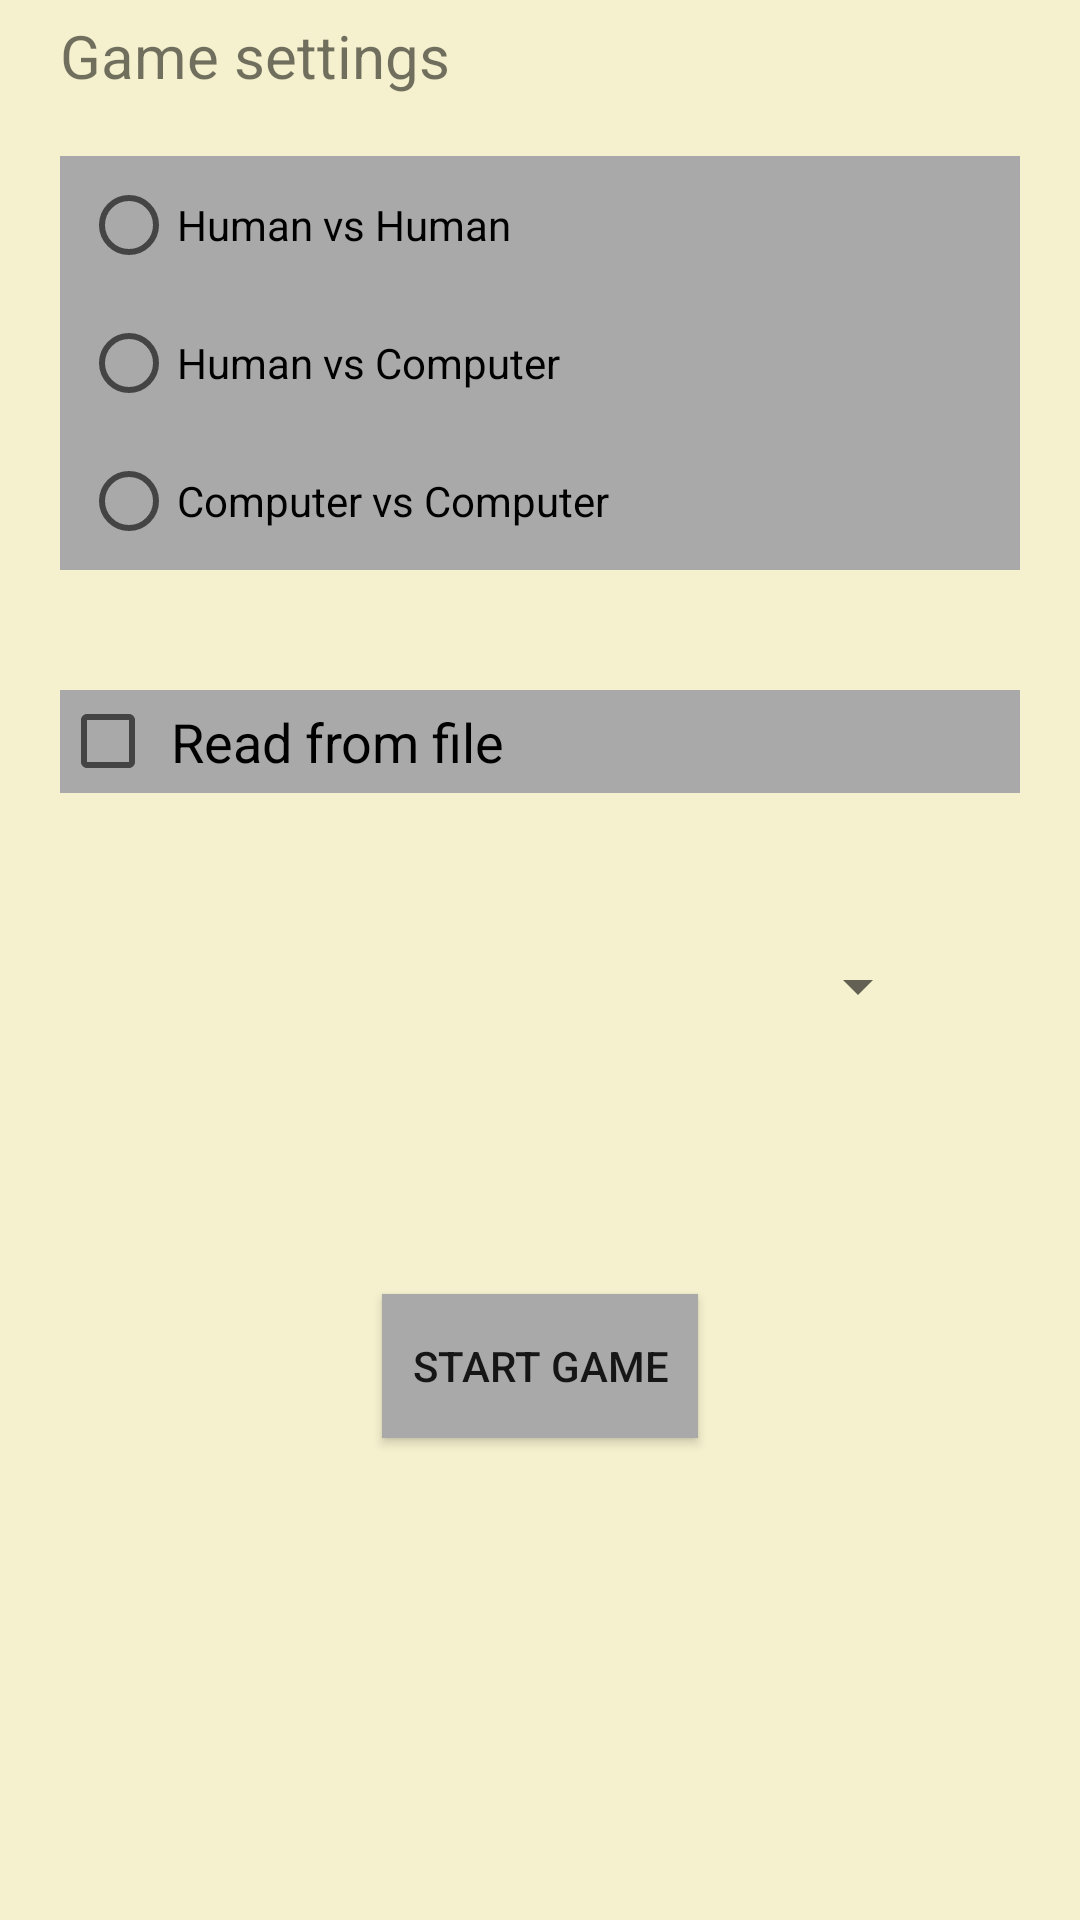

Produce the Android XML layout that renders to this screen, including the resource entries it uses.
<!-- AndroidManifest.xml: application theme AppTheme -->
<!-- res/layout/activity_main.xml -->
<?xml version="1.0" encoding="utf-8"?>
<LinearLayout
    xmlns:android="http://schemas.android.com/apk/res/android"
    xmlns:app="http://schemas.android.com/apk/res-auto"
    xmlns:tools="http://schemas.android.com/tools"
    android:layout_width="match_parent"
    android:layout_height="match_parent"
    tools:context=".MainActivity"
    android:orientation="vertical"
    android:background="@color/defaultColor"
    >
    <TextView
        android:layout_marginTop="5dp"
        android:layout_marginLeft="20dp"
        android:layout_width="wrap_content"
        android:layout_height="wrap_content"
        android:text="Game settings"
        android:textSize="20sp"
/>
<RadioGroup

    android:background="@color/lightgrey"
    android:layout_margin="20dp"
    android:layout_width="match_parent"
    android:layout_height="wrap_content">
    <RadioButton

        android:id="@+id/rb1"
        android:layout_margin="7dp"
        android:layout_width="match_parent"
        android:layout_height="wrap_content"
        android:text="Human vs Human"
        android:onClick="onRadioButtonClicked"/>
    <RadioButton
        android:id="@+id/rb2"
        android:layout_margin="7dp"
        android:layout_width="match_parent"
        android:layout_height="wrap_content"
        android:text="Human vs Computer"
        android:onClick="onRadioButtonClicked"/>
    <RadioButton
        android:id="@+id/rb3"
        android:layout_margin="7dp"
        android:layout_width="match_parent"
        android:layout_height="wrap_content"
        android:text="Computer vs Computer"
        android:onClick="onRadioButtonClicked"/>
</RadioGroup>
    <CheckBox
        android:id="@+id/cb"
        android:background="@color/lightgrey"
        android:layout_margin="20dp"
        android:textSize="18sp"
        android:padding="5dp"
        android:layout_width="match_parent"
        android:layout_height="wrap_content"
        android:text="Read from file"
        />
<TextView
    android:id="@+id/tv"
    android:alpha="0"
    android:layout_width="wrap_content"
    android:layout_height="wrap_content"
    android:text="Difficulty"
    android:textSize="20sp"
    android:layout_gravity="center"/>
    <Spinner

        android:alpha="0"
        android:layout_marginEnd="50dp"
        android:layout_marginStart="50dp"
        android:id="@+id/spinner"
        android:layout_width="match_parent"
        android:layout_height="35dp"
       />

    <Button
        android:layout_marginTop="85dp"
        android:layout_width="wrap_content"
        android:layout_height="wrap_content"
        android:layout_gravity="center"
        android:text="Start game"
        android:padding="10dp"
        android:background="@color/lightgrey"
        android:onClick="StartGame"
        />

</LinearLayout>
<!-- resources referenced by this layout -->
<resources>
  <color name="defaultColor">#f5f1ce</color>
  <color name="lightgrey">#a9a9a9</color>
  <style name="AppTheme" parent="Theme.AppCompat.Light.DarkActionBar">
          
          <item name="colorPrimary">@color/darkgrey</item>
          <item name="colorPrimaryDark">@color/black</item>
          <item name="colorAccent">@color/black</item>
      </style>
  <color name="darkgrey">#292929</color>
  <color name="black">#0d0d0d</color>
</resources>
